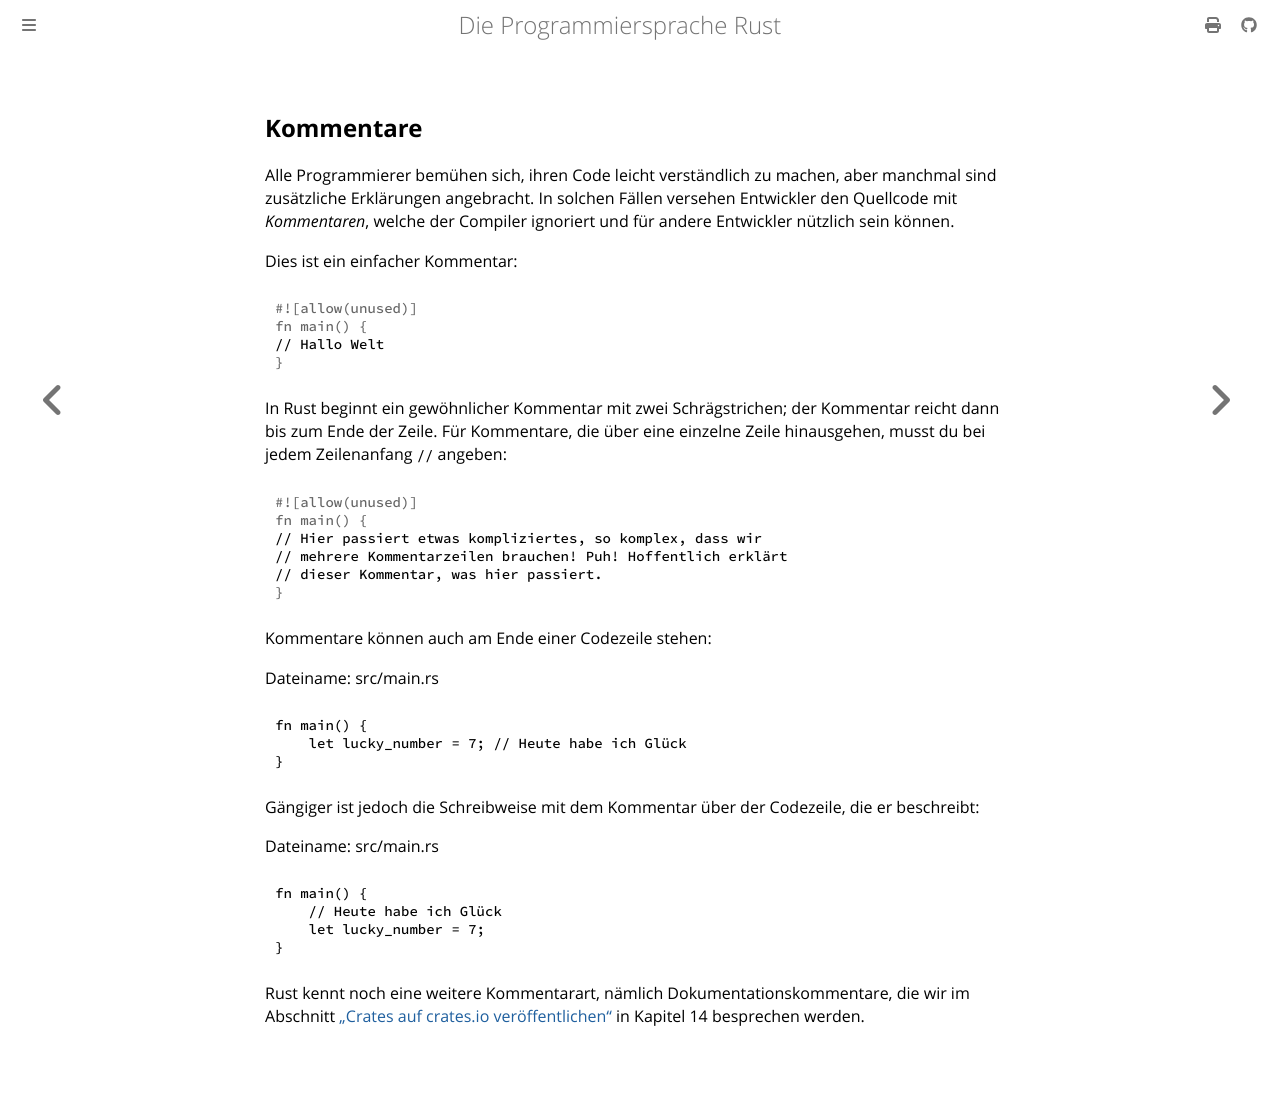

repository: rust-lang-de/rustbook-de · page: ch03-04-comments.html · generator: mdbook

## Kommentare

Alle Programmierer bemühen sich, ihren Code leicht verständlich zu machen, aber
manchmal sind zusätzliche Erklärungen angebracht. In solchen Fällen versehen
Entwickler den Quellcode mit _Kommentaren_, welche der Compiler ignoriert
und für andere Entwickler nützlich sein können.

Dies ist ein einfacher Kommentar:

```rust
// Hallo Welt
```

In Rust beginnt ein gewöhnlicher Kommentar mit zwei Schrägstrichen; der
Kommentar reicht dann bis zum Ende der Zeile. Für Kommentare, die über eine
einzelne Zeile hinausgehen, musst du bei jedem Zeilenanfang `//` angeben:

```rust
// Hier passiert etwas kompliziertes, so komplex, dass wir
// mehrere Kommentarzeilen brauchen! Puh! Hoffentlich erklärt
// dieser Kommentar, was hier passiert.
```

Kommentare können auch am Ende einer Codezeile stehen:

<span class="filename">Dateiname: src/main.rs</span>

```rust
fn main() {
    let lucky_number = 7; // Heute habe ich Glück
}
```

Gängiger ist jedoch die Schreibweise mit dem Kommentar über der Codezeile, die
er beschreibt:

<span class="filename">Dateiname: src/main.rs</span>

```rust
fn main() {
    // Heute habe ich Glück
    let lucky_number = 7;
}
```

Rust kennt noch eine weitere Kommentarart, nämlich Dokumentationskommentare, die
wir im Abschnitt [„Crates auf crates.io veröffentlichen“][publishing] in Kapitel
14 besprechen werden.

[publishing]: ch14-02-publishing-to-crates-io.html
